Run: headless pygame with SDL's dummy video driver; simulated clock (each Clock.tick advances the game by its frame time, no real sleeping); random seed 0; keys injected as events and as key.get_pressed() state; mouse plan: one left click at the window centre at the start of phase 2, then a move to the lower-right quarter at the start of phase 3.
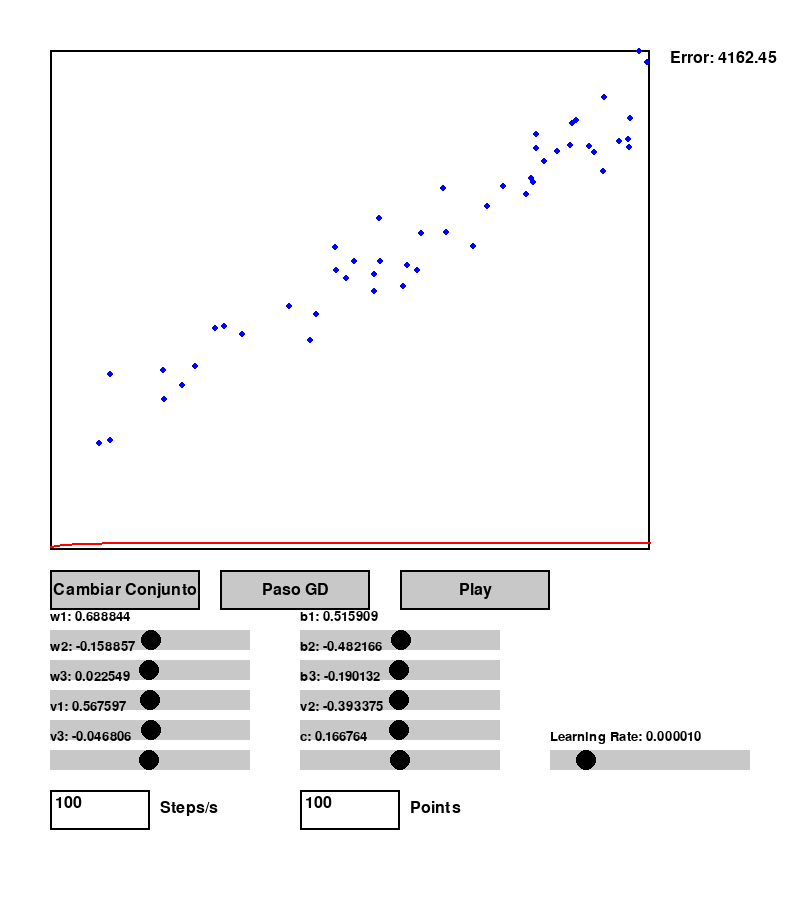
Frame 1 of 4 · flips 1–60 · no input
Frame 2 of 4 · flips 61–180 · clicked the window centre · tapped SPACE, RETURN · held RIGHT (→), D · screen unchanged from frame 1, image omitted
Frame 3 of 4 · flips 181–300 · moved the mouse to the lower-right quarter · held DOWN (↓), S · screen unchanged from frame 2, image omitted
Frame 4 of 4 · flips 301–420 · held LEFT (←), A, UP (↑), W · screen unchanged from frame 3, image omitted

The pygame program that drew these frames:

import pygame
import sys
import random
import math

# Inicialización de pygame
pygame.init()

# Tamaño de la ventana: se aumenta la altura para disponer de más elementos de UI
WIDTH, HEIGHT = 800, 900
screen = pygame.display.set_mode((WIDTH, HEIGHT))
pygame.display.set_caption("Simulación de MLP (3 neuronas ocultas) y Gradiente Descendente")

clock = pygame.time.Clock()

# Área del gráfico
PLOT_LEFT, PLOT_TOP = 50, 50
PLOT_WIDTH, PLOT_HEIGHT = 600, 500
PLOT_RECT = pygame.Rect(PLOT_LEFT, PLOT_TOP, PLOT_WIDTH, PLOT_HEIGHT)

# Colores
WHITE = (255, 255, 255)
BLACK = (0, 0, 0)
BLUE  = (0, 0, 255)
RED   = (255, 0, 0)
GRAY  = (200, 200, 200)

###############################################################################
# Clases de UI: Slider, Button y TextBox
###############################################################################
class Slider:
    def __init__(self, x, y, width, height, min_val, max_val, init_val, label=""):
        self.rect = pygame.Rect(x, y, width, height)
        self.min_val = min_val
        self.max_val = max_val
        self._value = init_val
        self.label = label
        self.handle_radius = height // 2
        self.handle_x = self.get_handle_x()
        self.dragging = False
        self.font = pygame.font.SysFont(None, 20)

    def get_handle_x(self):
        ratio = (self._value - self.min_val) / (self.max_val - self.min_val)
        return self.rect.x + int(ratio * self.rect.width)

    def set_value(self, new_val):
        self._value = max(min(new_val, self.max_val), self.min_val)
        self.handle_x = self.get_handle_x()

    @property
    def value(self):
        return self._value

    def handle_event(self, event):
        if event.type == pygame.MOUSEBUTTONDOWN:
            handle_rect = pygame.Rect(self.handle_x - self.handle_radius, self.rect.centery - self.handle_radius,
                                        self.handle_radius * 2, self.handle_radius * 2)
            if handle_rect.collidepoint(event.pos):
                self.dragging = True
        elif event.type == pygame.MOUSEBUTTONUP:
            self.dragging = False
        elif event.type == pygame.MOUSEMOTION:
            if self.dragging:
                x = event.pos[0]
                x = max(self.rect.x, min(x, self.rect.x + self.rect.width))
                ratio = (x - self.rect.x) / self.rect.width
                self._value = self.min_val + ratio * (self.max_val - self.min_val)
                self.handle_x = x

    def draw(self, surface):
        pygame.draw.rect(surface, GRAY, self.rect)
        pygame.draw.circle(surface, BLACK, (self.handle_x, self.rect.centery), self.handle_radius)
        label_surf = self.font.render(f"{self.label}: {self._value:.6f}", True, BLACK)
        surface.blit(label_surf, (self.rect.x, self.rect.y - 20))


class Button:
    def __init__(self, x, y, width, height, text):
        self.rect = pygame.Rect(x, y, width, height)
        self.text = text
        self.font = pygame.font.SysFont(None, 24)

    def draw(self, surface):
        pygame.draw.rect(surface, GRAY, self.rect)
        pygame.draw.rect(surface, BLACK, self.rect, 2)
        text_surf = self.font.render(self.text, True, BLACK)
        text_rect = text_surf.get_rect(center=self.rect.center)
        surface.blit(text_surf, text_rect)

    def is_clicked(self, pos):
        return self.rect.collidepoint(pos)


class TextBox:
    def __init__(self, x, y, width, height, text="1"):
        self.rect = pygame.Rect(x, y, width, height)
        self.active = False
        self.text = text
        self.font = pygame.font.SysFont(None, 24)

    def handle_event(self, event):
        if event.type == pygame.MOUSEBUTTONDOWN:
            if self.rect.collidepoint(event.pos):
                self.active = True
            else:
                self.active = False
        if event.type == pygame.KEYDOWN and self.active:
            if event.key == pygame.K_RETURN:
                self.active = False
            elif event.key == pygame.K_BACKSPACE:
                self.text = self.text[:-1]
            elif event.unicode.isdigit():
                self.text += event.unicode

    def draw(self, surface):
        pygame.draw.rect(surface, WHITE, self.rect)
        borde = BLACK if not self.active else RED
        pygame.draw.rect(surface, borde, self.rect, 2)
        display_text = self.text
        if self.active:
            if (pygame.time.get_ticks() // 500) % 2 == 0:
                display_text += "|"
        text_surf = self.font.render(display_text, True, BLACK)
        surface.blit(text_surf, (self.rect.x + 5, self.rect.y + 5))

    def get_value(self):
        try:
            return max(1, int(self.text))
        except:
            return 1

###############################################################################
# Modelo MLP de 1 entrada, 1 capa oculta con 3 neuronas (arctan) y 1 salida
###############################################################################
# Parámetros para la capa oculta (3 neuronas) y de salida
w1 = random.uniform(-1, 1)
b1 = random.uniform(-1, 1)
w2 = random.uniform(-1, 1)
b2 = random.uniform(-1, 1)
w3 = random.uniform(-1, 1)
b3 = random.uniform(-1, 1)
v1 = random.uniform(-1, 1)
v2 = random.uniform(-1, 1)
v3 = random.uniform(-1, 1)
c  = random.uniform(-1, 1)

def activation(x):
    return math.atan(x)

def d_activation(x):
    return 1 / (1 + x * x)

def nn_forward(x):
    global w1, b1, w2, b2, w3, b3, v1, v2, v3, c
    # Capa oculta: 3 neuronas
    z1 = w1 * x + b1
    h1 = activation(z1)
    z2 = w2 * x + b2
    h2 = activation(z2)
    z3 = w3 * x + b3
    h3 = activation(z3)
    # Capa de salida:
    y_pred = v1 * h1 + v2 * h2 + v3 * h3 + c
    return y_pred

def compute_error_nn(points):
    mse = 0.0
    n = len(points)
    for (x, y) in points:
        pred = nn_forward(x)
        mse += (pred - y) ** 2
    return mse / n if n > 0 else 0

def gradient_descent_step_nn(points, lr):
    global w1, b1, w2, b2, w3, b3, v1, v2, v3, c
    n = len(points)
    sum_dw1 = 0.0; sum_db1 = 0.0
    sum_dw2 = 0.0; sum_db2 = 0.0
    sum_dw3 = 0.0; sum_db3 = 0.0
    sum_dv1 = 0.0; sum_dv2 = 0.0; sum_dv3 = 0.0
    sum_dc  = 0.0
    for (x, y) in points:
        # Forward
        z1 = w1 * x + b1
        h1 = activation(z1)
        z2 = w2 * x + b2
        h2 = activation(z2)
        z3 = w3 * x + b3
        h3 = activation(z3)
        y_pred = v1 * h1 + v2 * h2 + v3 * h3 + c
        delta = 2 * (y_pred - y)  # derivada del error cuadrático
        # Capa de salida:
        sum_dv1 += delta * h1
        sum_dv2 += delta * h2
        sum_dv3 += delta * h3
        sum_dc  += delta
        # Capa oculta, neurona 1:
        dAct1 = d_activation(z1)
        d_hidden1 = delta * v1 * dAct1
        sum_dw1 += d_hidden1 * x
        sum_db1 += d_hidden1
        # Capa oculta, neurona 2:
        dAct2 = d_activation(z2)
        d_hidden2 = delta * v2 * dAct2
        sum_dw2 += d_hidden2 * x
        sum_db2 += d_hidden2
        # Capa oculta, neurona 3:
        dAct3 = d_activation(z3)
        d_hidden3 = delta * v3 * dAct3
        sum_dw3 += d_hidden3 * x
        sum_db3 += d_hidden3
    # Promediar sobre n muestras:
    sum_dw1 /= n; sum_db1 /= n
    sum_dw2 /= n; sum_db2 /= n
    sum_dw3 /= n; sum_db3 /= n
    sum_dv1 /= n; sum_dv2 /= n; sum_dv3 /= n
    sum_dc  /= n
    # Actualizar parámetros:
    w1 = w1 - lr * sum_dw1
    b1 = b1 - lr * sum_db1
    w2 = w2 - lr * sum_dw2
    b2 = b2 - lr * sum_db2
    w3 = w3 - lr * sum_dw3
    b3 = b3 - lr * sum_db3
    v1 = v1 - lr * sum_dv1
    v2 = v2 - lr * sum_dv2
    v3 = v3 - lr * sum_dv3
    c  = c  - lr * sum_dc

###############################################################################
# Generación de puntos de datos
###############################################################################
def generate_points(dataset_type, n=100):
    points = []
    if dataset_type == "lineal":
        # Ejemplo: y = 0.7*x + 20 + ruido
        for _ in range(n):
            x = random.uniform(0, 100)
            true_y = 0.7 * x + 20
            noise = random.gauss(0, 5)
            y = true_y + noise
            points.append((x, y))
    elif dataset_type == "cuadratico":
        # Ejemplo: y = 0.03*(x-30)^2 + 1 + ruido
        for _ in range(n):
            x = random.uniform(0, 100)
            true_y = 0.03 * (x - 30) ** 2 + 1
            noise = random.gauss(0, 5)
            y = true_y + noise
            points.append((x, y))
    return points

def data_to_screen(x, y):
    # Se asume que los datos están en el rango [0, 100]
    x_screen = PLOT_LEFT + (x / 100) * PLOT_WIDTH
    y_screen = PLOT_TOP + PLOT_HEIGHT - (y / 100) * PLOT_HEIGHT
    return int(x_screen), int(y_screen)

def draw_model_curve(surface):
    """Dibuja la función aprendida por la red en el rango de x de 0 a 100."""
    puntos = []
    for i in range(101):
        x = i
        y = nn_forward(x)
        puntos.append(data_to_screen(x, y))
    if len(puntos) > 1:
        pygame.draw.lines(surface, RED, False, puntos, 2)

###############################################################################
# Estado inicial, elementos de UI y variables globales
###############################################################################
dataset_type = "lineal"
n_points = 50
points = generate_points(dataset_type, n_points)

# Botones (fila superior de UI)
button_dataset = Button(50, 570, 150, 40, "Cambiar Conjunto")
button_step = Button(220, 570, 150, 40, "Paso GD")
button_play = Button(400, 570, 150, 40, "Play")

# Sliders para los parámetros de la capa oculta (3 neuronas)
slider_w1 = Slider( 50, 630, 200, 20, -50, 50, w1, label="w1")
slider_b1 = Slider(300, 630, 200, 20, -50, 50, b1, label="b1")
slider_w2 = Slider( 50, 660, 200, 20, -50, 50, w2, label="w2")
slider_b2 = Slider(300, 660, 200, 20, -50, 50, b2, label="b2")
slider_w3 = Slider( 50, 690, 200, 20, -50, 50, w3, label="w3")
slider_b3 = Slider(300, 690, 200, 20, -50, 50, b3, label="b3")

# Sliders para los parámetros de la capa de salida:
# Organizamos v1, v2 en una fila, v3 en la siguiente, y luego c y lr
slider_v1 = Slider( 50, 720, 200, 20, -50, 50, v1, label="v1")
slider_v2 = Slider(300, 720, 200, 20, -50, 50, v2, label="v2")
slider_v3 = Slider( 50, 750, 200, 20, -50, 50, v3, label="v3")
slider_c  = Slider(300, 750, 200, 20, -50, 50, c,  label="c")
slider_lr = Slider(550, 750, 200, 20, 0.000001, 0.00005, 0.00001, label="Learning Rate")

# Cuadros de texto para configurar steps por segundo y número de puntos
textbox_steps = TextBox(50, 790, 100, 40, text="100")
textbox_n_points = TextBox(300, 790, 100, 40, text="100")
font_ui = pygame.font.SysFont(None, 24)

# Variables para modo automático (Play/Pause)
play_mode = False
accumulated_time = 0.0

###############################################################################
# Bucle principal
###############################################################################
running = True
while running:
    dt = clock.tick(60) / 1000.0  # dt en segundos

    for event in pygame.event.get():
        if event.type == pygame.QUIT:
            running = False

        # Salir presionando la tecla "q"
        if event.type == pygame.KEYDOWN:
            if event.key == pygame.K_q:
                running = False

        # Manejo de eventos para botones y controles
        if event.type == pygame.MOUSEBUTTONDOWN:
            pos = event.pos
            if button_dataset.is_clicked(pos):
                dataset_type = "cuadratico" if dataset_type == "lineal" else "lineal"
                n_points = textbox_n_points.get_value()
                points = generate_points(dataset_type, n_points)
            if button_step.is_clicked(pos):
                current_lr = slider_lr.value
                gradient_descent_step_nn(points, current_lr)
                # Actualizar sliders con los nuevos parámetros
                slider_w1.set_value(w1)
                slider_b1.set_value(b1)
                slider_w2.set_value(w2)
                slider_b2.set_value(b2)
                slider_w3.set_value(w3)
                slider_b3.set_value(b3)
                slider_v1.set_value(v1)
                slider_v2.set_value(v2)
                slider_v3.set_value(v3)
                slider_c.set_value(c)
            if button_play.is_clicked(pos):
                play_mode = not play_mode
                button_play.text = "Pause" if play_mode else "Play"

        # Eventos para los sliders
        slider_w1.handle_event(event)
        slider_b1.handle_event(event)
        slider_w2.handle_event(event)
        slider_b2.handle_event(event)
        slider_w3.handle_event(event)
        slider_b3.handle_event(event)
        slider_v1.handle_event(event)
        slider_v2.handle_event(event)
        slider_v3.handle_event(event)
        slider_c.handle_event(event)
        slider_lr.handle_event(event)
        # Eventos para los TextBoxes
        textbox_steps.handle_event(event)
        textbox_n_points.handle_event(event)

    # Modo automático Play/Pause
    if play_mode:
        accumulated_time += dt
        steps_per_sec = textbox_steps.get_value()
        while accumulated_time >= 1.0 / steps_per_sec:
            current_lr = slider_lr.value
            gradient_descent_step_nn(points, current_lr)
            accumulated_time -= 1.0 / steps_per_sec
            slider_w1.set_value(w1)
            slider_b1.set_value(b1)
            slider_w2.set_value(w2)
            slider_b2.set_value(b2)
            slider_w3.set_value(w3)
            slider_b3.set_value(b3)
            slider_v1.set_value(v1)
            slider_v2.set_value(v2)
            slider_v3.set_value(v3)
            slider_c.set_value(c)

    # Actualizar globalmente los parámetros con los valores actuales de los sliders
    w1 = slider_w1.value
    b1 = slider_b1.value
    w2 = slider_w2.value
    b2 = slider_b2.value
    w3 = slider_w3.value
    b3 = slider_b3.value
    v1 = slider_v1.value
    v2 = slider_v2.value
    v3 = slider_v3.value
    c  = slider_c.value

    # Dibujar fondo y área de gráfico
    screen.fill(WHITE)
    pygame.draw.rect(screen, BLACK, PLOT_RECT, 2)

    # Dibujar puntos de datos
    for (x, y) in points:
        pos = data_to_screen(x, y)
        pygame.draw.circle(screen, BLUE, pos, 3)

    # Dibujar la curva aprendida por la red
    draw_model_curve(screen)

    # Dibujar botones
    button_dataset.draw(screen)
    button_step.draw(screen)
    button_play.draw(screen)

    # Dibujar sliders
    slider_w1.draw(screen)
    slider_b1.draw(screen)
    slider_w2.draw(screen)
    slider_b2.draw(screen)
    slider_w3.draw(screen)
    slider_b3.draw(screen)
    slider_v1.draw(screen)
    slider_v2.draw(screen)
    slider_v3.draw(screen)
    slider_c.draw(screen)
    slider_lr.draw(screen)

    # Dibujar cuadros de texto y sus etiquetas
    textbox_steps.draw(screen)
    textbox_n_points.draw(screen)
    steps_label = font_ui.render("Steps/s", True, BLACK)
    screen.blit(steps_label, (textbox_steps.rect.x + textbox_steps.rect.width + 10, textbox_steps.rect.y + 10))
    n_points_label = font_ui.render("Points", True, BLACK)
    screen.blit(n_points_label, (textbox_n_points.rect.x + textbox_n_points.rect.width + 10, textbox_n_points.rect.y + 10))

    # Mostrar error (MSE)
    error_value = compute_error_nn(points)
    error_text = font_ui.render(f"Error: {error_value:.2f}", True, BLACK)
    screen.blit(error_text, (PLOT_LEFT + PLOT_WIDTH + 20, PLOT_TOP))

    pygame.display.flip()

pygame.quit()
sys.exit()
